Run: headless pygame with SDL's dummy video driver; simulated clock (each Clock.tick advances the game by its frame time, no real sleeping); random seed 0; keys injected as events and as key.get_pressed() state; no mouse input.
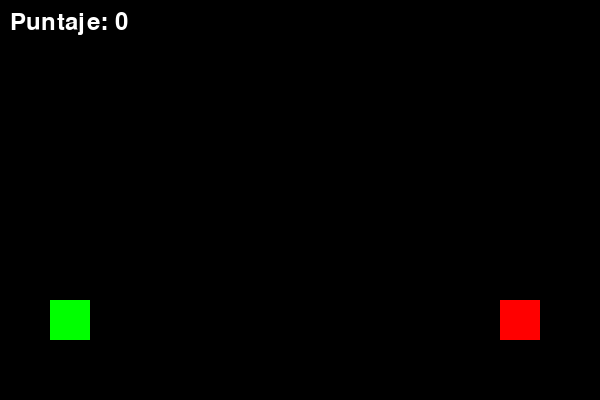
Frame 1 of 4 · flips 1–60 · no input
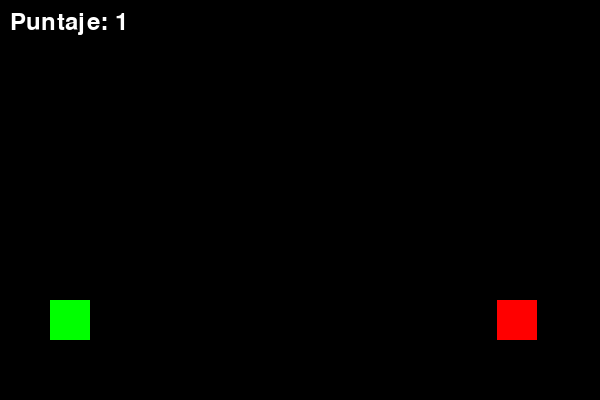
Frame 2 of 4 · flips 61–180 · tapped SPACE, RETURN · held RIGHT (→), D
Frame 3 of 4 · flips 181–300 · held DOWN (↓), S · screen unchanged from frame 2, image omitted
Frame 4 of 4 · flips 301–420 · held LEFT (←), A, UP (↑), W · screen unchanged from frame 3, image omitted

The pygame program that drew these frames:

import pygame
import random

pygame.init()

# --- Constantes ---
ANCHO_PANTALLA, ALTO_PANTALLA = 600, 400
ANCHO_JUGADOR, ALTO_JUGADOR = 40, 40
ANCHO_ENEMIGO, ALTO_ENEMIGO = 40, 40

pantalla = pygame.display.set_mode((ANCHO_PANTALLA, ALTO_PANTALLA))
pygame.display.set_caption("Práctica 4 - Colisiones")

jugador = pygame.Rect(50, 300, ANCHO_JUGADOR, ALTO_JUGADOR)
balas = []
enemigos = [pygame.Rect(500, 300, ANCHO_ENEMIGO, ALTO_ENEMIGO)]
clock = pygame.time.Clock()
running = True

# --- Variables del juego ---
puntuacion = 0
fuente = pygame.font.Font(None, 36)  # Fuente para el texto del puntaje

while running:
    clock.tick(30)
    for event in pygame.event.get():
        if event.type == pygame.QUIT:
            running = False
        if event.type == pygame.KEYDOWN and event.key == pygame.K_SPACE:
            balas.append(pygame.Rect(jugador.x + 40, jugador.y + 15, 10, 5))

    for b in balas:
        b.x += 10
    balas = [b for b in balas if b.x < ANCHO_PANTALLA]

    # Detección de colisiones
    for b in balas[:]:
        for e in enemigos[:]:
            if b.colliderect(e):
                balas.remove(b)
                enemigos.remove(e)
                puntuacion += 1  # Incrementar el puntaje
                # Crear un nuevo enemigo en una posición aleatoria
                # Se genera en la mitad derecha para no aparecer sobre el jugador
                mitad_pantalla = ANCHO_PANTALLA / 2
                nuevo_x = random.randint(int(mitad_pantalla), ANCHO_PANTALLA - ANCHO_ENEMIGO)
                nuevo_y = 300  # Posición Y fija para que aparezca en la misma línea
                enemigos.append(pygame.Rect(nuevo_x, nuevo_y, ANCHO_ENEMIGO, ALTO_ENEMIGO))
                break  # La bala ya colisionó, no necesita seguir buscando

    pantalla.fill((0, 0, 0))
    pygame.draw.rect(pantalla, (0, 255, 0), jugador)
    for b in balas:
        pygame.draw.rect(pantalla, (255, 255, 0), b)
    for e in enemigos:
        pygame.draw.rect(pantalla, (255, 0, 0), e)

    # Mostrar el puntaje en la pantalla
    texto_puntaje = fuente.render(f"Puntaje: {puntuacion}", True, (255, 255, 255))
    pantalla.blit(texto_puntaje, (10, 10))

    pygame.display.update()

pygame.quit()
